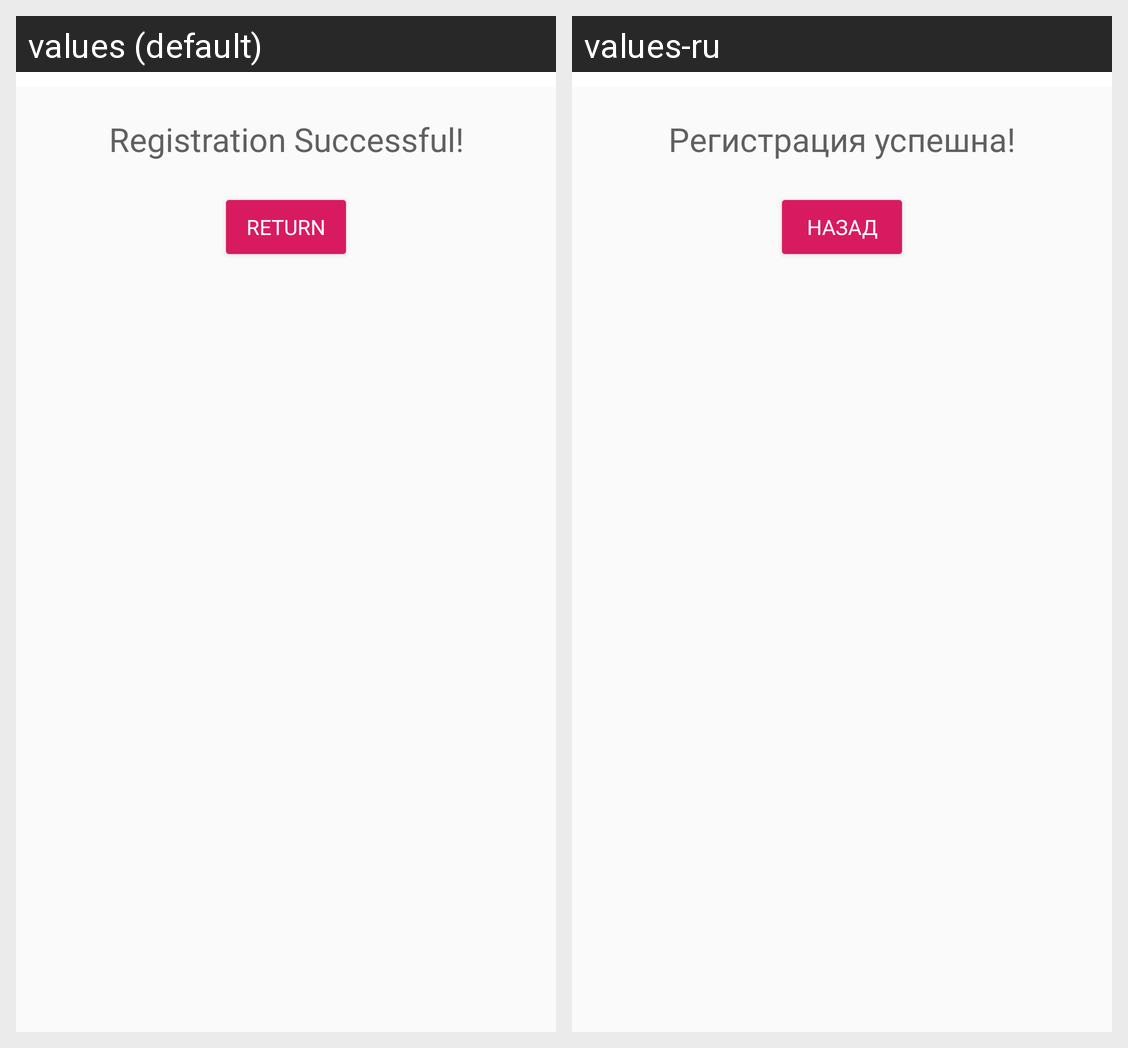

The same Android screen rendered under two of its app's locales, left to right. List the strings drawn on it with the default value and each locale's translation.
Android screen res/layout/dialog_scanner_complete.xml rendered under 2 locales, left to right: values (default), values-ru. Device: Nexus 5 (rendered at 1080×1920; each locale shown at half size, 540×960, under a caption strip naming it); theme AppTheme.
Strings drawn on this screen, with the default value and each locale's value (text and hints the layout hard-codes, and strings that could not be matched under every locale, appear in the picture but are not listed):

scanner_complete_stateTv_success
  values: Registration Successful!
  values-ru: Регистрация успешна!

scanner_complete_returnBtn_label
  values: Return
  values-ru: Назад
